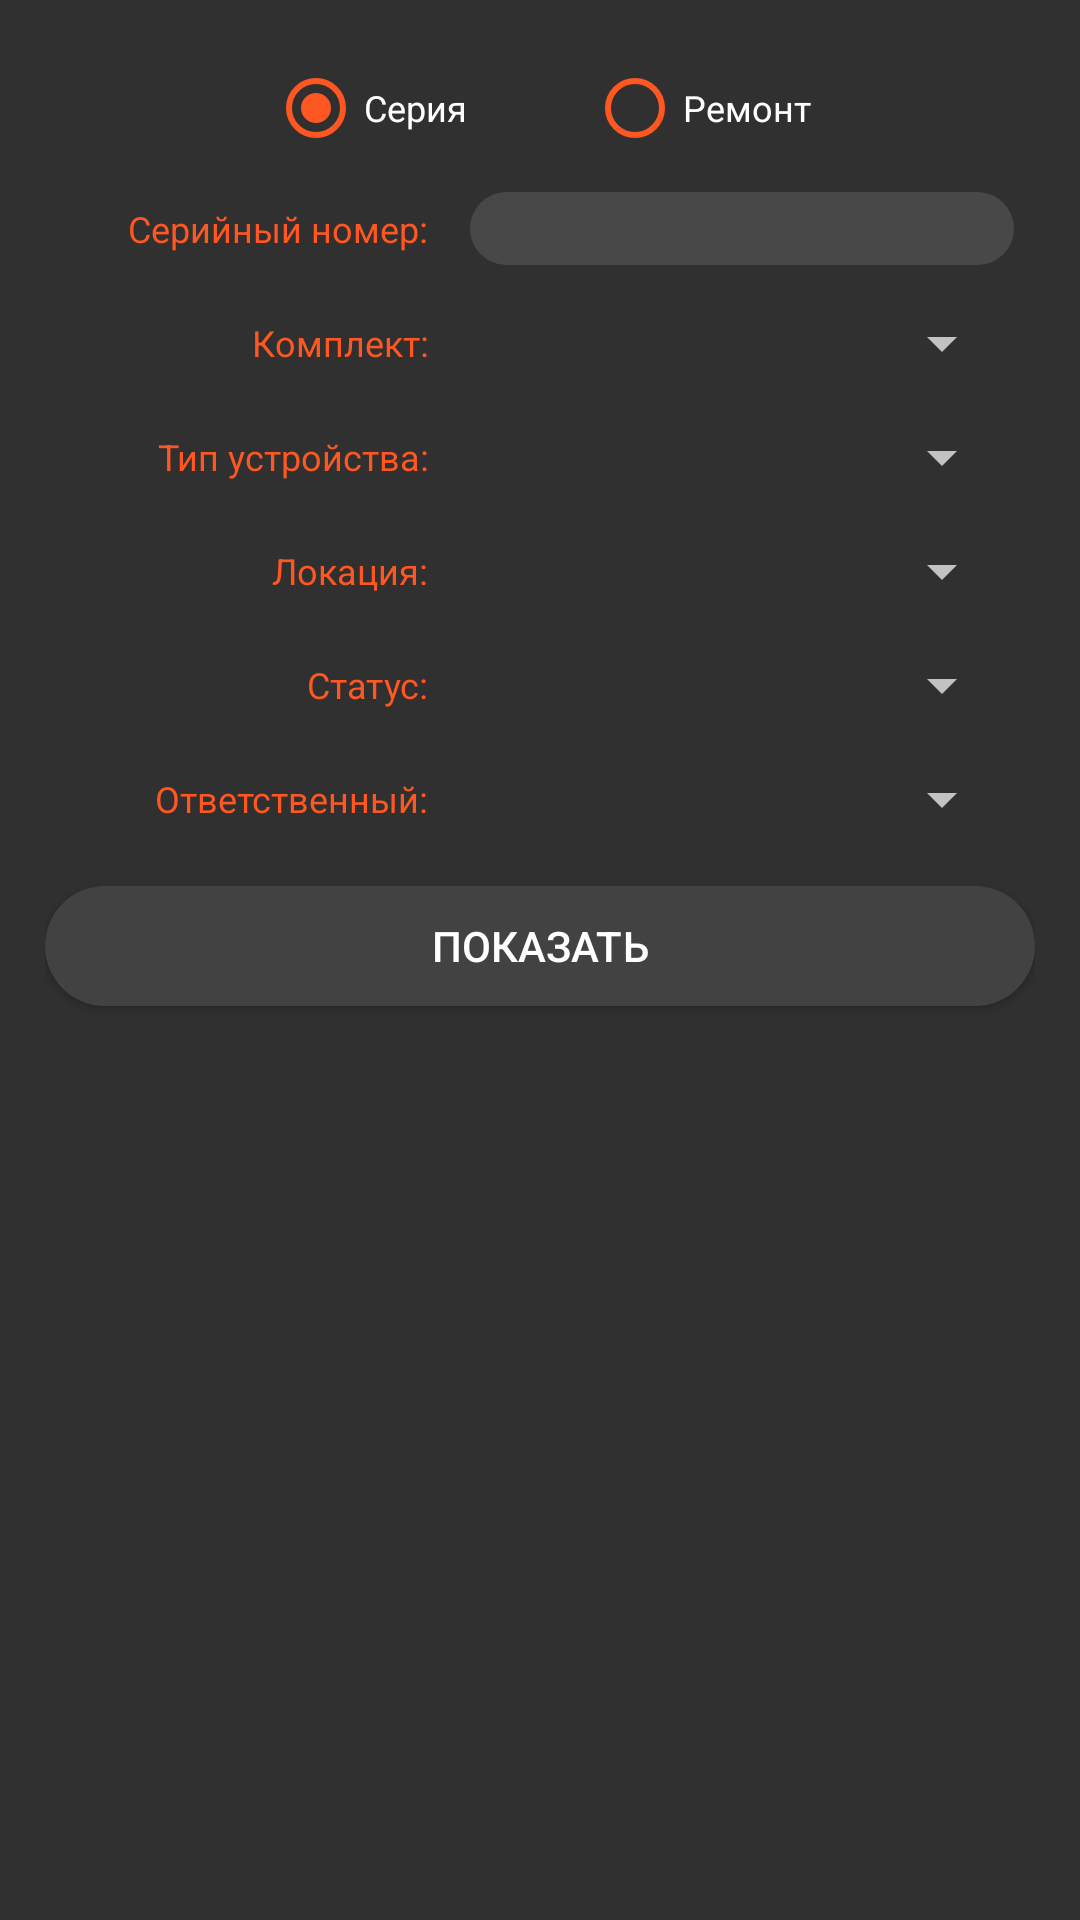

Produce the Android XML layout that renders to this screen, including the resource entries it uses.
<!-- AndroidManifest.xml: application theme Theme.AppCompat.NoActionBar -->
<!-- res/layout/dialog_search_unit_param.xml -->
<?xml version="1.0" encoding="utf-8"?>
<LinearLayout xmlns:android="http://schemas.android.com/apk/res/android"
    xmlns:app="http://schemas.android.com/apk/res-auto"
    xmlns:tools="http://schemas.android.com/tools"
    android:id="@+id/constraintLayout2"
    android:layout_width="match_parent"
    android:layout_height="match_parent"
    android:layout_margin="5dp"
    android:orientation="vertical"
    android:padding="15dp"
    android:background="@color/colorBackground"
    >

    <LinearLayout style="@style/dialogLinearHorizontal">

        <RadioGroup

            android:id="@+id/radioGroup"
            android:layout_gravity="center"
            android:layout_width="wrap_content"
            android:layout_height="wrap_content"
            android:orientation="horizontal"
            android:layout_margin="5dp">

            <RadioButton
                android:layout_marginHorizontal="20dp"
                android:id="@+id/radio_button_serial"
                android:layout_width="match_parent"
                android:layout_height="wrap_content"
                android:buttonTint="@color/main_orange"
                android:checked="true"
                android:text="@string/serial"
                android:textSize="12sp" />

            <RadioButton
                android:layout_marginHorizontal="20dp"
                android:id="@+id/radio_button_repair"
                android:layout_width="match_parent"
                android:layout_height="wrap_content"
                android:buttonTint="@color/main_orange"
                android:text="@string/repair"
                android:textSize="12sp" />

        </RadioGroup>

    </LinearLayout>

    <LinearLayout style="@style/dialogLinearHorizontal">

        <TextView
            android:id="@+id/dialogSerialLabel"
            style="@style/dialogLinearText"
            android:text="@string/serial_number_doted" />

        <EditText
            android:id="@+id/editTextSerial"
            style="@style/dialogLinearEdit"
            android:background="@drawable/edit_text_field"
            android:inputType="textPersonName"
            tools:text="12345"
            android:importantForAutofill="no"
            tools:ignore="LabelFor" />

    </LinearLayout>

    <LinearLayout style="@style/dialogLinearHorizontal">

        <TextView
            android:id="@+id/dialogSetNameLabel"
            style="@style/dialogLinearText"
            android:text="@string/device_set_doted" />

        <Spinner
            android:id="@+id/spinnerDevSetName"
            style="@style/dialogLinearSpinner" />

    </LinearLayout>

    <LinearLayout style="@style/dialogLinearHorizontal">

        <TextView
            android:id="@+id/dialogNameLabel"
            style="@style/dialogLinearText"
            android:text="@string/device_type_doted" />

        <Spinner
            android:id="@+id/spinnerDevName"
            style="@style/dialogLinearSpinner" />

    </LinearLayout>

    <LinearLayout style="@style/dialogLinearHorizontal">

        <TextView
            android:id="@+id/dialogLocationLabel"
            style="@style/dialogLinearText"
            android:text="@string/location_doted" />

        <Spinner
            android:id="@+id/spinnerLocation"
            style="@style/dialogLinearSpinner" />
    </LinearLayout>

    <LinearLayout style="@style/dialogLinearHorizontal">

        <TextView
            android:id="@+id/dialogStateLabel"
            style="@style/dialogLinearText"
            android:text="@string/state_doted" />

        <Spinner
            android:id="@+id/spinnerState"
            style="@style/dialogLinearSpinner" />
    </LinearLayout>

    <LinearLayout style="@style/dialogLinearHorizontal">

        <TextView
            android:id="@+id/dialogEmployeeLabel"
            style="@style/dialogLinearText"
            android:text="@string/employee_doted" />

        <Spinner
            android:id="@+id/spinnerEmployee"
            style="@style/dialogLinearSpinner" />
    </LinearLayout>


    <Button
        android:id="@+id/show_button"
        android:layout_width="match_parent"
        android:layout_height="40dp"
        android:layout_marginTop="10dp"
        android:background="@drawable/button_shape_selector_reversed"
        android:elevation="6dp"
        android:text="@string/show"
        app:layout_constraintEnd_toEndOf="parent"
        app:layout_constraintStart_toStartOf="parent"
        app:layout_constraintTop_toBottomOf="@+id/spinnerEmployee" />


</LinearLayout>
<!-- resources referenced by this layout -->
<resources>
  <color name="colorBackground">#303030</color>
  <color name="main_orange">#FF5722</color>
  <!-- drawable button_shape_selector_reversed (drawable) -->
  <?xml version="1.0" encoding="utf-8"?>
  <selector xmlns:android="http://schemas.android.com/apk/res/android">
      <item android:drawable="@drawable/my_button_shape_pressed"
          android:state_pressed="true" />
      <item android:drawable="@drawable/my_button_shape"
          android:state_enabled="false" />
  </selector>
  <!-- drawable edit_text_field (drawable) -->
  <?xml version="1.0" encoding="utf-8"?>
  <shape xmlns:android="http://schemas.android.com/apk/res/android"
      android:layout_width="wrap_content"
      android:layout_height="wrap_content"
      android:shape="rectangle">
  
      <solid android:color="#484848"/>
      <corners android:radius="20dp" />
  
  
  
  
  
  
  
  </shape>
  <string name="device_set_doted">Комплект:</string>
  <string name="device_type_doted">Тип устройства:</string>
  <string name="employee_doted">Ответственный:</string>
  <string name="location_doted">Локация:</string>
  <string name="repair">Ремонт</string>
  <string name="serial">Серия</string>
  <string name="serial_number_doted">Серийный номер:</string>
  <string name="show">Показать</string>
  <string name="state_doted">Статус:</string>
  <style name="dialogLinearEdit">
          <item name="android:layout_width">0dp</item>
          <item name="android:layout_height">wrap_content</item>
          <item name="android:layout_weight">3</item>
          <item name="android:textSize">18sp</item>
          <item name="android:layout_margin">7dp</item>
          <item name="android:gravity">center</item>
          <item name="elevation">6dp</item>
      </style>
  <style name="dialogLinearHorizontal">
          <item name="android:layout_width">match_parent</item>
          <item name="android:layout_height">wrap_content</item>
          <item name="android:orientation">horizontal</item>
          <item name="android:gravity">center</item>
      </style>
  <style name="dialogLinearSpinner">
          <item name="android:layout_width">0dp</item>
          <item name="android:layout_height">wrap_content</item>
          <item name="android:layout_weight">3</item>
          <item name="android:layout_margin">7dp</item>
          <item name="android:textAlignment">viewStart</item>
          <item name="android:scrollbarSize">22dp</item>
          <item name="android:spinnerMode">dialog</item>
      </style>
  <style name="dialogLinearText">
          <item name="android:layout_width">0dp</item>
          <item name="android:layout_height">wrap_content</item>
          <item name="android:layout_weight">2</item>
          <item name="android:textSize">12sp</item>
          <item name="android:layout_margin">7dp</item>
          <item name="android:gravity">end</item>
          <item name="android:textColor">@color/main_orange</item>
      </style>
  <!-- drawable my_button_shape_pressed (drawable) -->
  <?xml version="1.0" encoding="utf-8"?>
  <shape xmlns:android="http://schemas.android.com/apk/res/android"
  android:shape="rectangle">
  
  <solid android:color="#FF5722"/>
  <corners android:radius="20dp" />
  
  </shape>
  <!-- drawable my_button_shape (drawable) -->
  <?xml version="1.0" encoding="utf-8"?>
  <shape xmlns:android="http://schemas.android.com/apk/res/android"
  android:shape="rectangle">
  
  <solid android:color="#424242"/>
  <corners android:radius="20dp" />
  
  </shape>
</resources>
